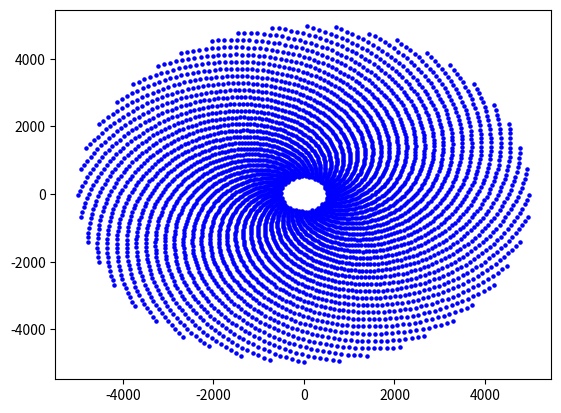

Write Python code to recreate this figure. (Note: this script raises an exception after producing the figure.)
from math import *
import numpy as np
import matplotlib.pyplot as plt

#prime whether or not
def check(num) :
	count = int(sqrt(num)) + 1;
	for x in xrange(2,count):
		if (num % x == 0):
			return True
	return False

tal = 5000
begin = 500
# plot all natural number in 500 - tal
M = np.linspace(begin, tal, tal - 500,endpoint=True)
# plt.figure(figsize=(8,6), dpi=100)
X = np.sin(M) * M
Y = np.cos(M) * M
plt.scatter(Y,X,5, color = 'blue', marker = 'o')

# plot prime number in 500 - tal
M_ = []
for x in xrange(begin, tal):
	if (not check(x)):
		M_.append(x)
Y_ = np.sin(M_) * M_
X_ = np.cos(M_) * M_
plt.scatter(Y_,X_,5, color = 'red', marker = 'o')

plt.show()